Labelled photos from "abnormality_data_trial", an image-classification folder in shri11081999/Detection-of-Dental-Abnormalities-and-Teeth-segmentation. The possible labels are: abnormal, normal.

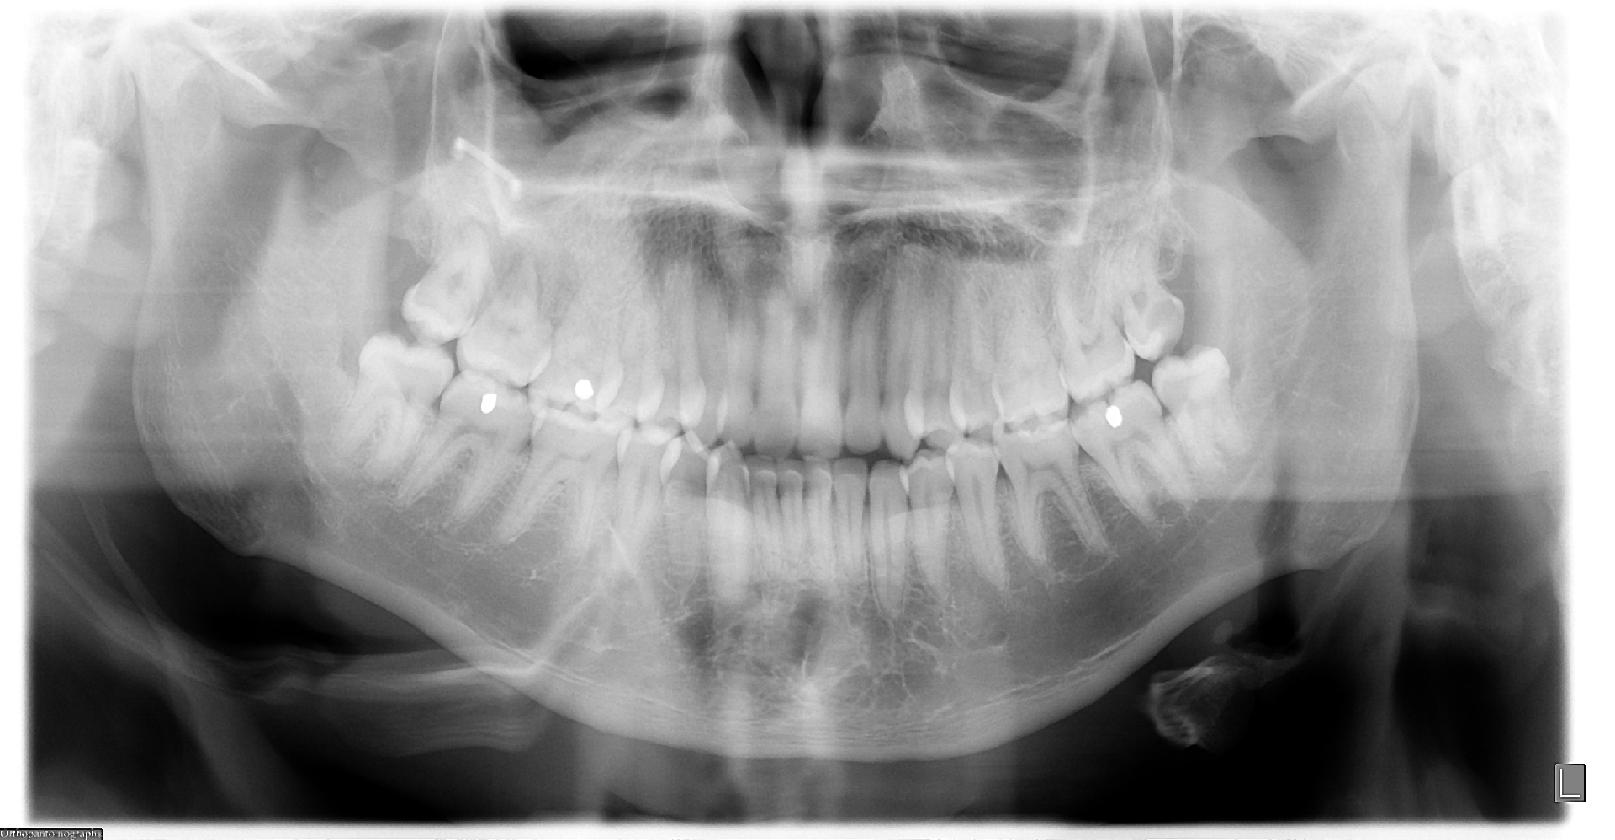
Label: abnormal

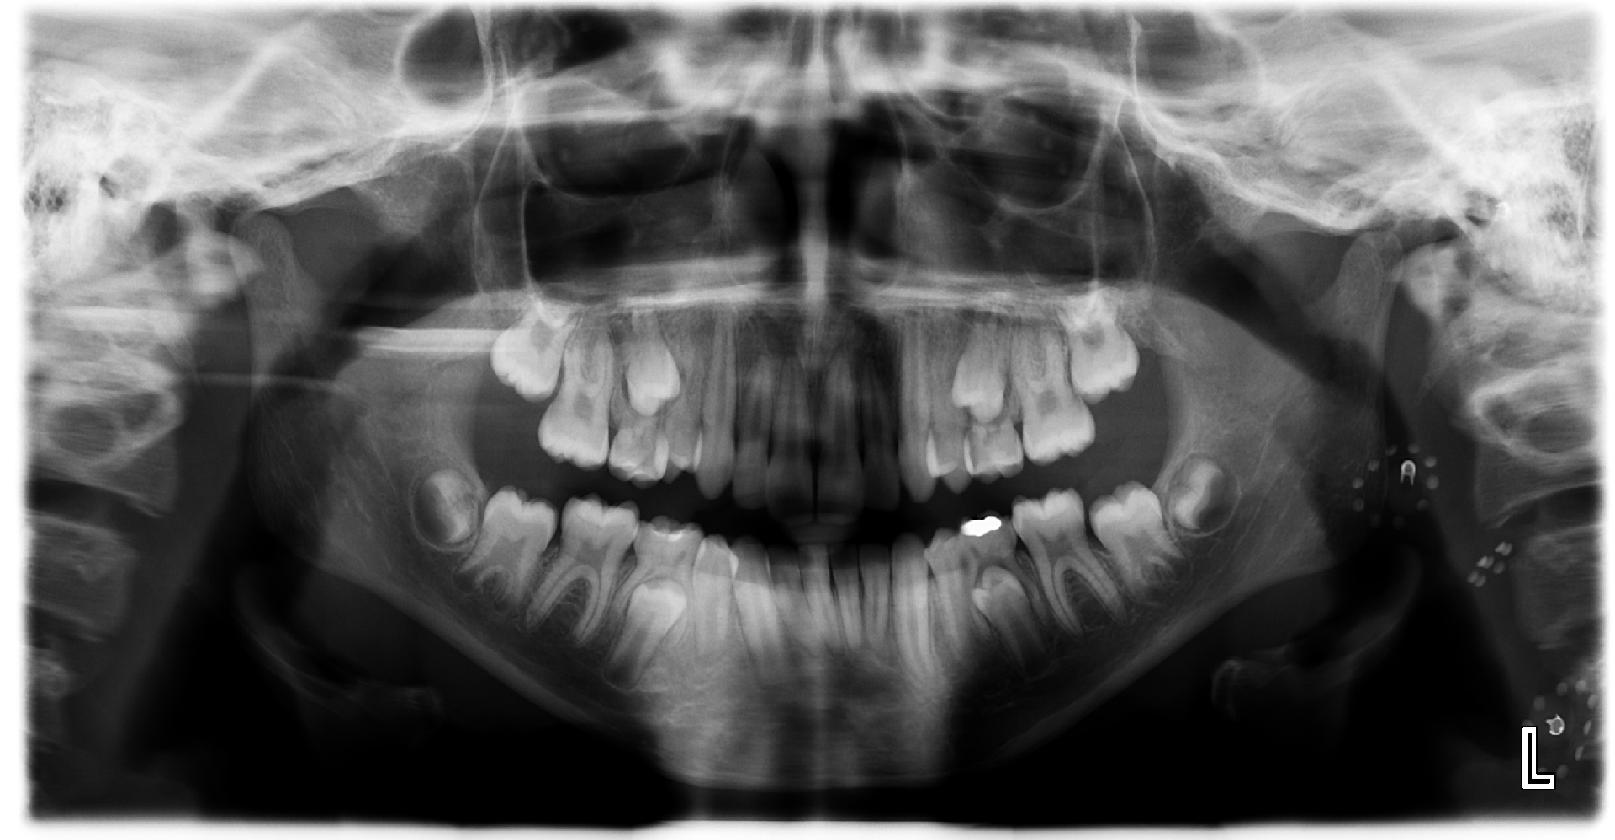
Label: normal

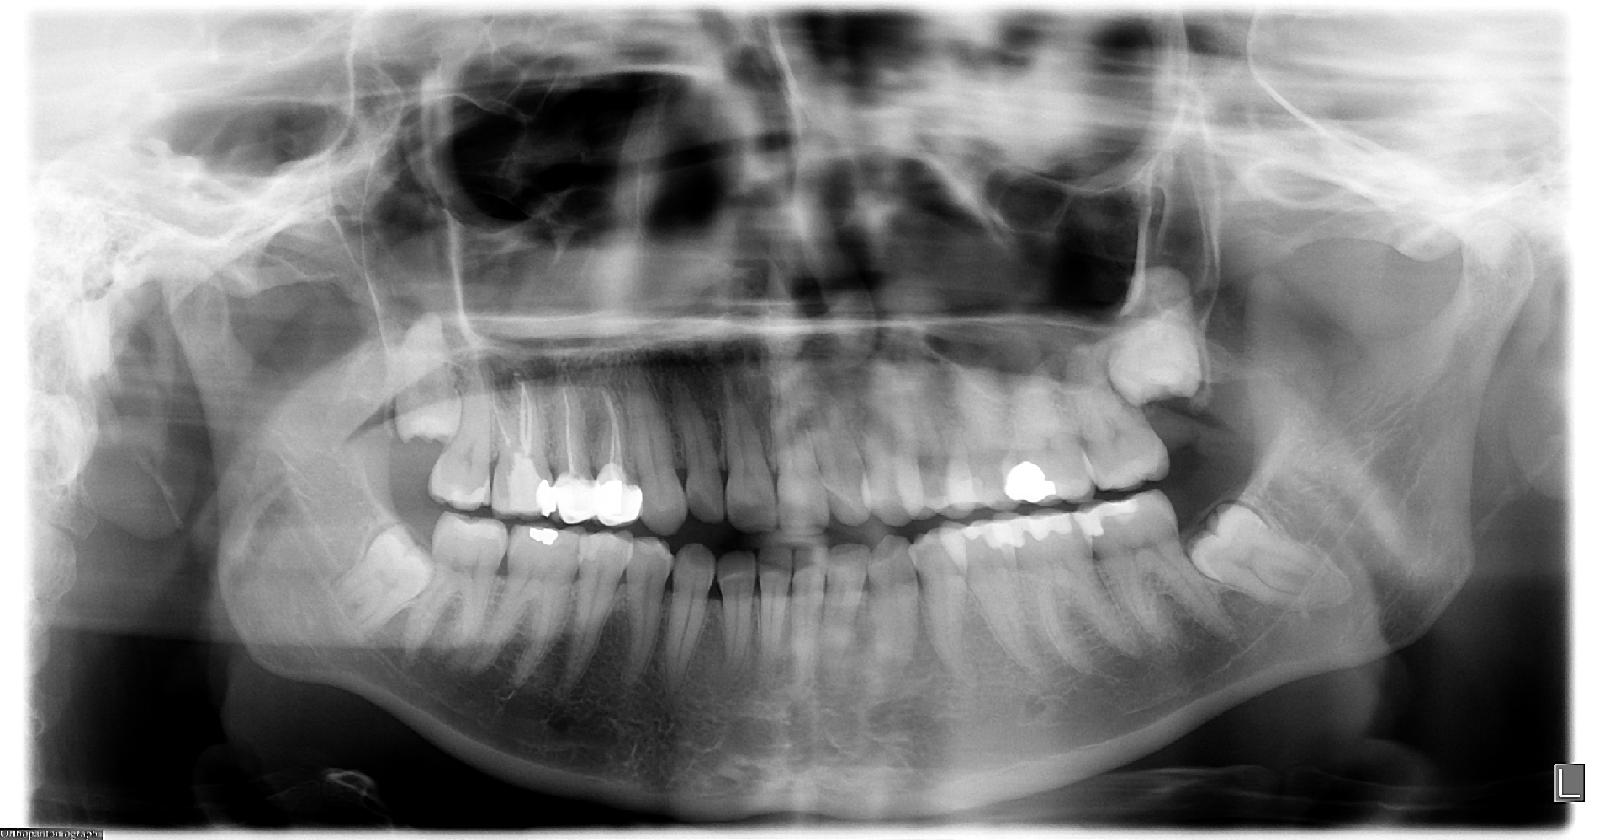
Label: abnormal

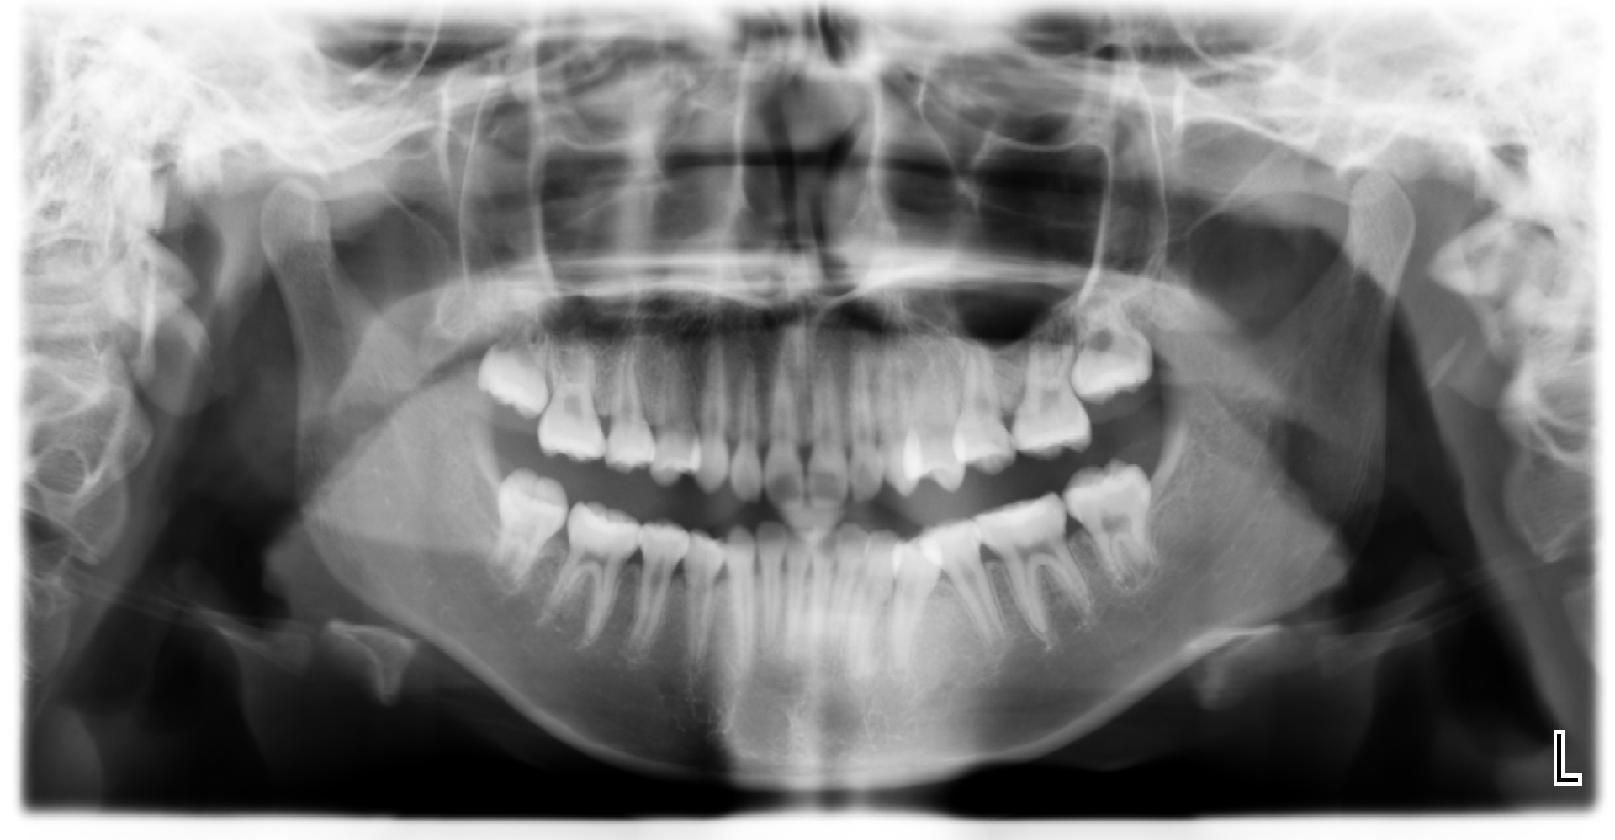
Label: normal

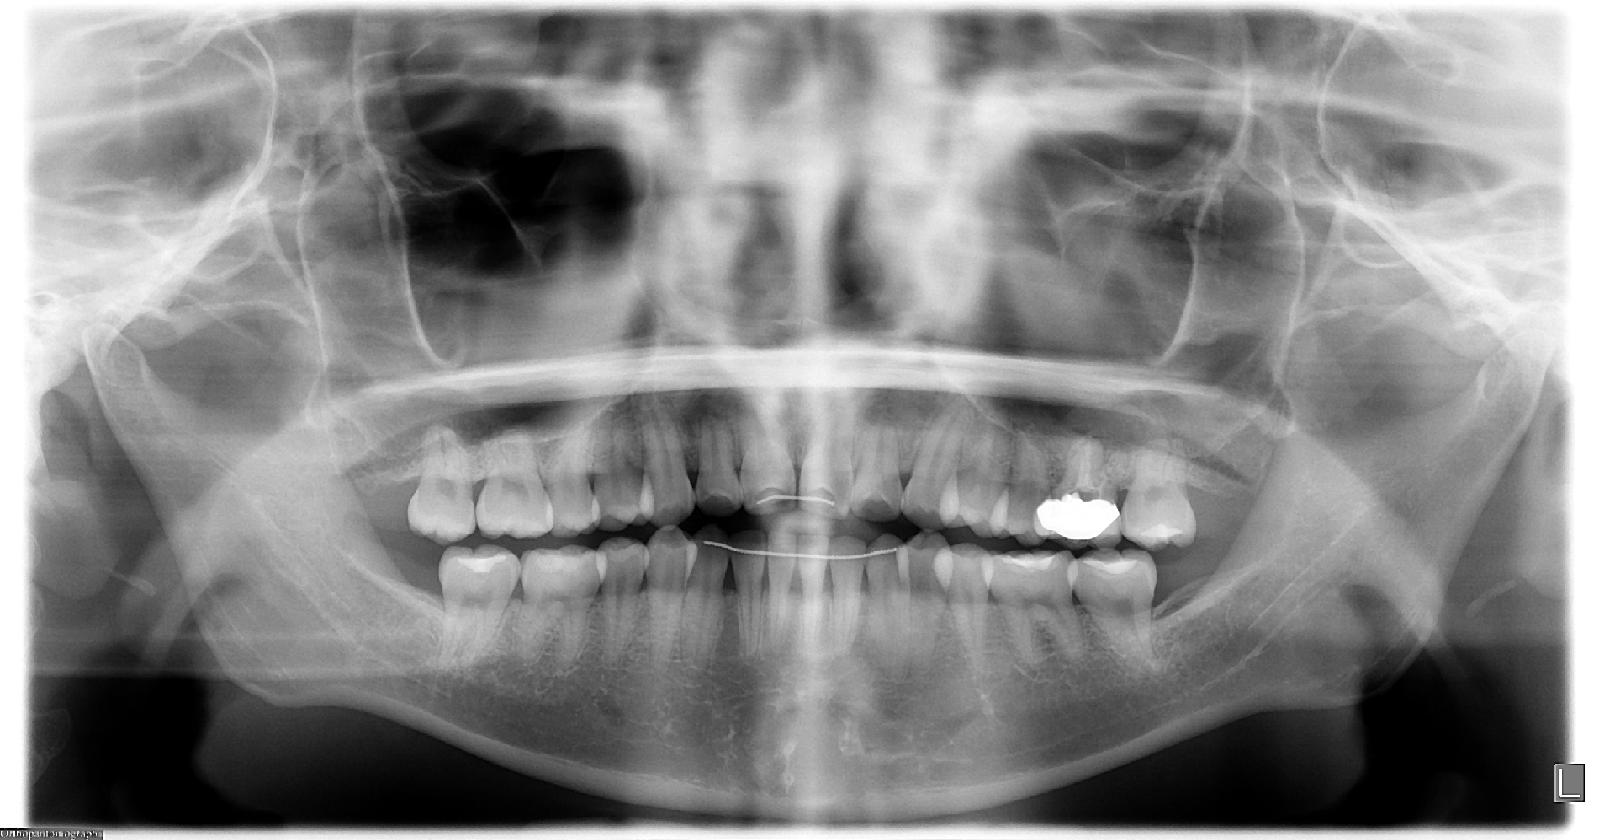
Label: abnormal

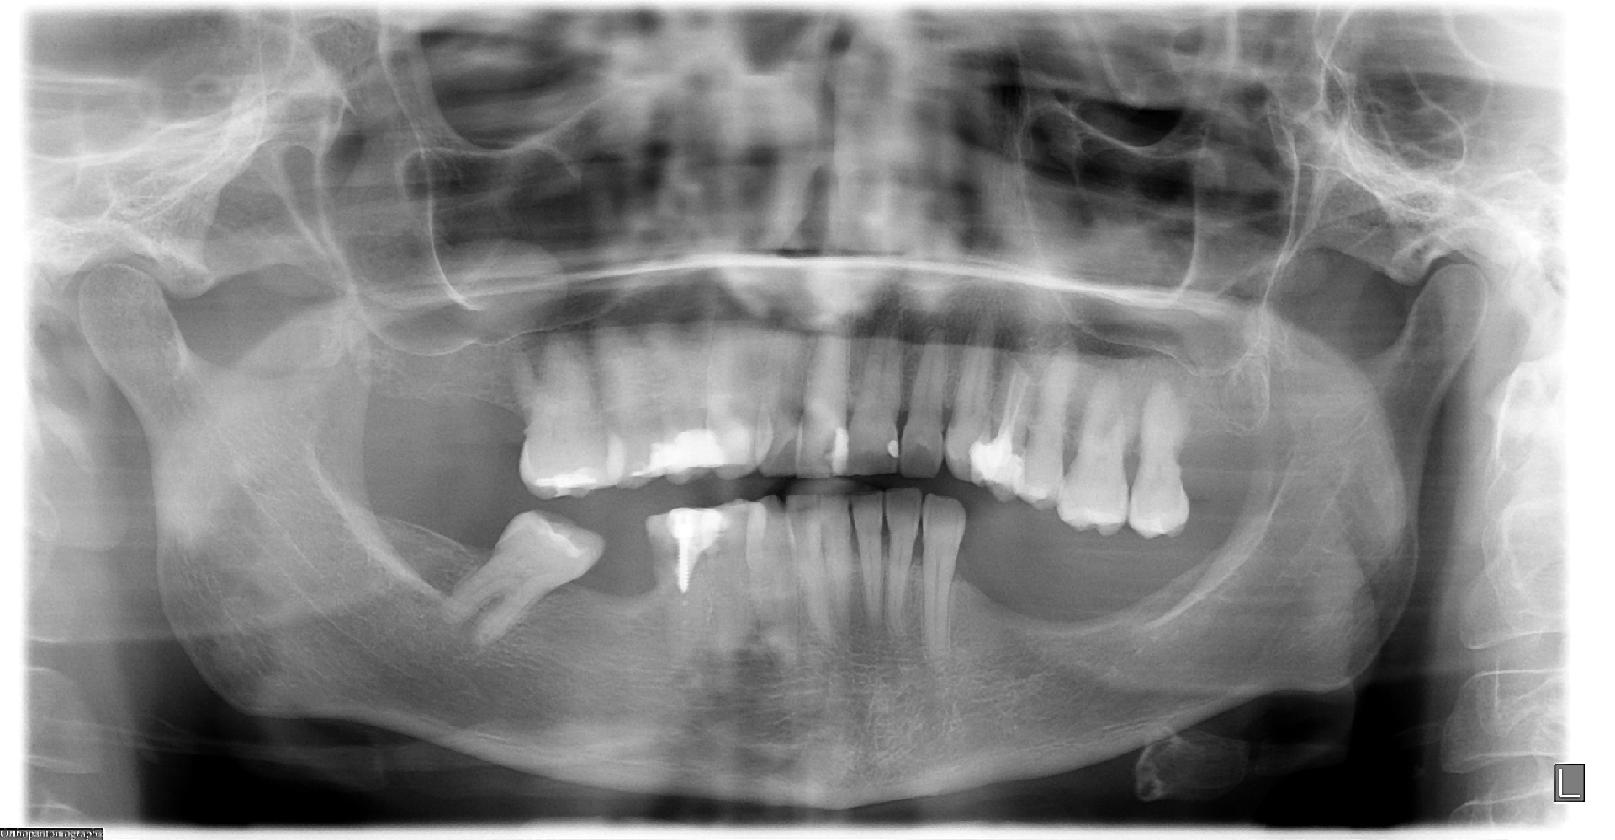
Label: normal
